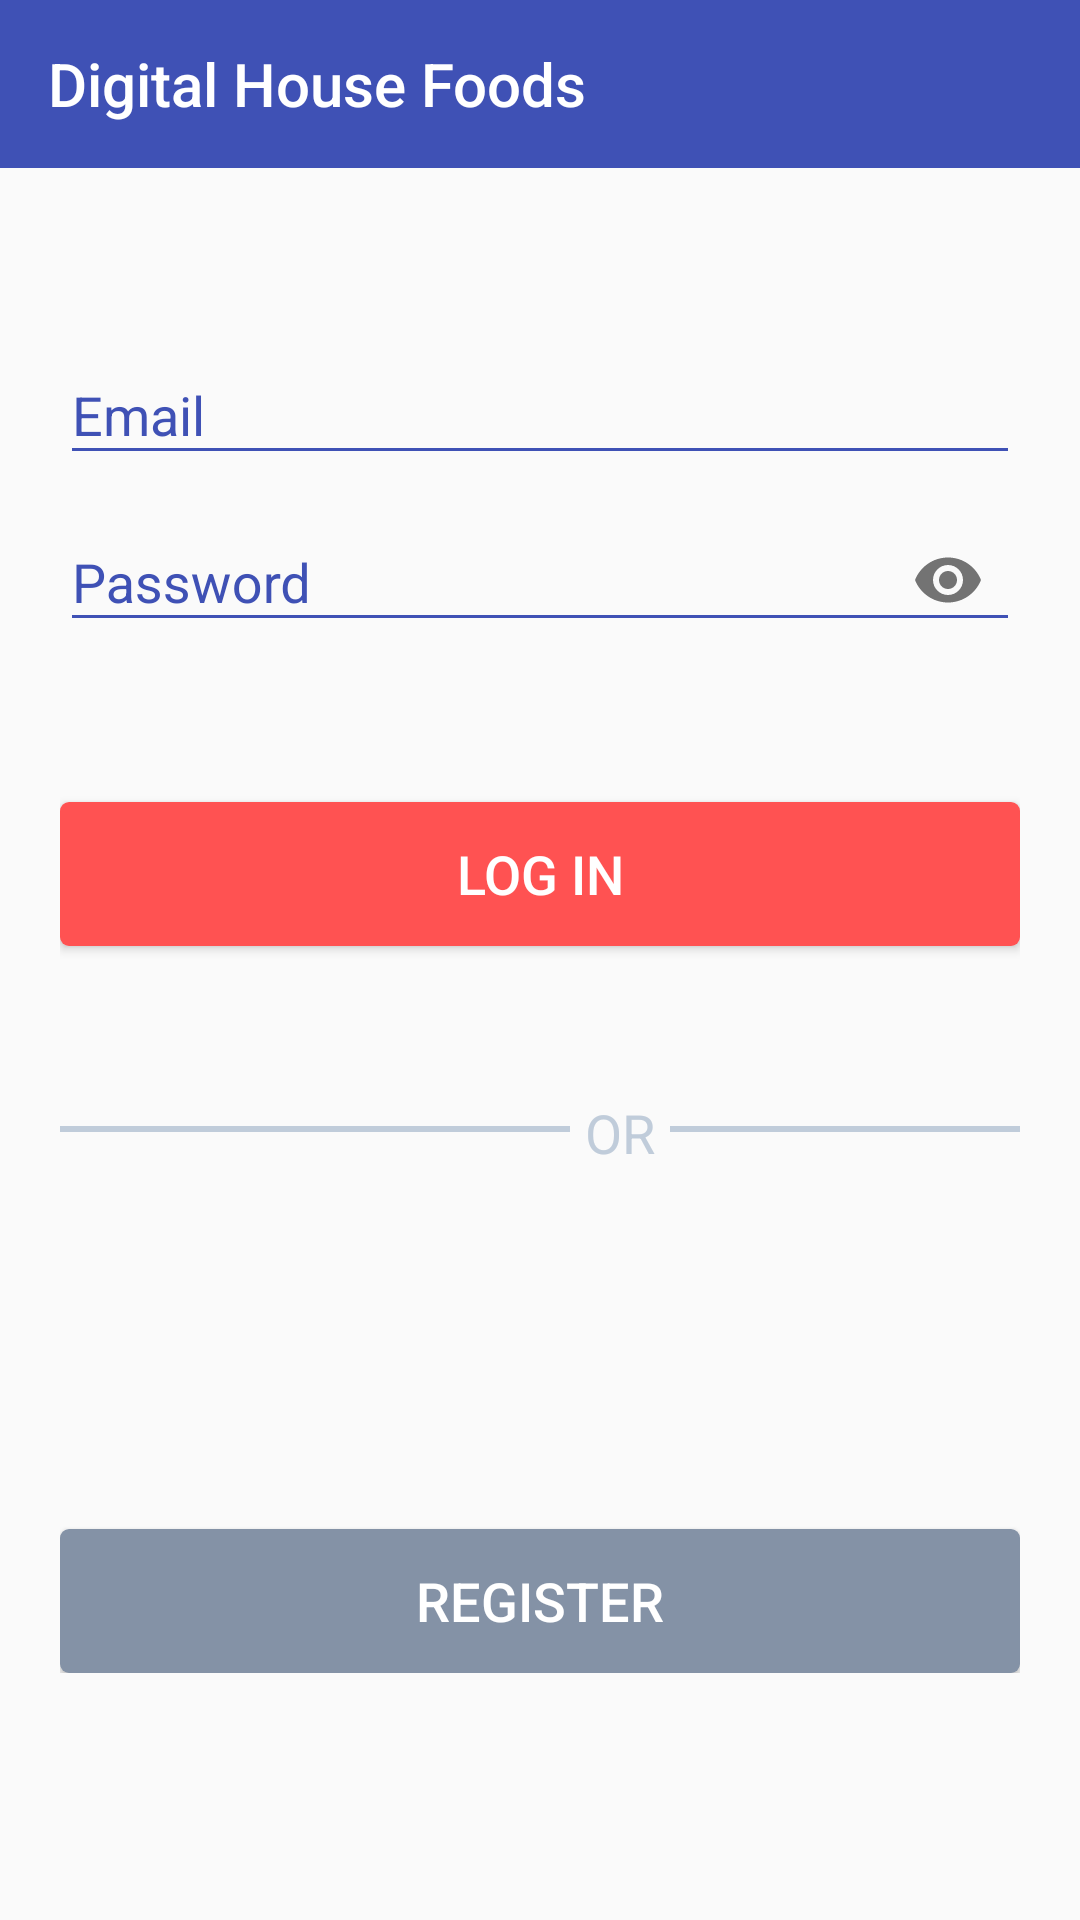

This screen was rendered from an Android layout file. Write that file and the resources it references.
<!-- AndroidManifest.xml: application theme AppTheme -->
<!-- res/layout/activity_login.xml -->
<?xml version="1.0" encoding="utf-8"?>
<androidx.constraintlayout.widget.ConstraintLayout xmlns:android="http://schemas.android.com/apk/res/android"
    xmlns:app="http://schemas.android.com/apk/res-auto"
    xmlns:tools="http://schemas.android.com/tools"
    android:layout_width="match_parent"
    android:layout_height="match_parent"
    tools:context=".ActivityLogin">


        

        <Toolbar
            android:id="@+id/registroToolbar"
            android:layout_width="match_parent"
            android:layout_height="wrap_content"
            android:background="@color/colorPrimary"
            android:title="@string/app_name"
            android:titleTextColor="@color/colorWhite"
            app:layout_constraintEnd_toEndOf="parent"
            app:layout_constraintStart_toStartOf="parent"
            app:layout_constraintTop_toTopOf="parent" />

        <LinearLayout
            android:layout_width="match_parent"
            android:layout_height="wrap_content"
            app:layout_constraintTop_toBottomOf="@+id/registroToolbar"
            android:orientation="vertical"
            android:layout_marginHorizontal="20dp"
            android:layout_marginTop="50dp">

            <com.google.android.material.textfield.TextInputLayout
                android:id="@+id/txtLoginEmail"
                android:theme="@style/TextInputLayoutAppearance"
                android:layout_width="match_parent"
                android:layout_height="wrap_content">

                <com.google.android.material.textfield.TextInputEditText
                    android:id="@+id/user"
                    android:layout_width="match_parent"
                    android:layout_height="wrap_content"
                    android:hint="@string/loginEmail" />
            </com.google.android.material.textfield.TextInputLayout>

            <com.google.android.material.textfield.TextInputLayout
                android:id="@+id/txtLoginPassword"
                android:theme="@style/TextInputLayoutAppearance"
                android:layout_width="match_parent"
                android:layout_height="wrap_content"
                app:passwordToggleEnabled="true">

                <com.google.android.material.textfield.TextInputEditText
                    android:id="@+id/password"
                    android:layout_width="match_parent"
                    android:layout_height="wrap_content"
                    android:hint="@string/loginPassword"
                    android:inputType="textPassword"/>
            </com.google.android.material.textfield.TextInputLayout>

            <Button
                android:id="@+id/btLogin"
                android:layout_width="match_parent"
                android:layout_height="wrap_content"
                android:text="@string/loginBtLogin"
                android:textColor="@color/colorWhite"
                android:textSize="18dp"
                android:background="@drawable/login_bt_login"
                android:layout_marginTop="50dp"/>

            <LinearLayout
                android:layout_width="match_parent"
                android:layout_height="wrap_content"
                android:orientation="horizontal"
                android:layout_marginTop="50dp">

                <LinearLayout
                    android:layout_width="170dp"
                    android:layout_height="2dp"
                    android:background="@color/colorLoginOr"
                    android:layout_marginTop="10dp"/>
                <TextView
                    android:layout_width="wrap_content"
                    android:layout_height="wrap_content"
                    android:text="@string/loginOr"
                    android:textSize="18dp"
                    android:textColor="@color/colorLoginOr"
                    android:layout_gravity="center_vertical"
                    android:layout_marginHorizontal="5dp"/>

                <LinearLayout
                    android:layout_width="match_parent"
                    android:layout_height="2dp"
                    android:background="@color/colorLoginOr"
                    android:gravity="center"
                    android:layout_marginTop="10dp"/>
            </LinearLayout>

            <Button
                android:id="@+id/btRegistro"
                android:layout_width="match_parent"
                android:layout_height="wrap_content"
                android:text="@string/loginBtRegister"
                android:textColor="@color/colorWhite"
                android:textSize="18dp"
                android:background="@drawable/login_bt_registrar"
                android:layout_marginTop="120dp"/>

        </LinearLayout>

</androidx.constraintlayout.widget.ConstraintLayout>
<!-- resources referenced by this layout -->
<resources>
  <color name="colorLoginOr">#C0CCDA</color>
  <color name="colorPrimary">#3F51B5</color>
  <color name="colorWhite">#FFFFFF</color>
  <!-- drawable login_bt_login (drawable) -->
  <?xml version="1.0" encoding="utf-8"?>
  <shape
      android:shape="rectangle"
      xmlns:android="http://schemas.android.com/apk/res/android">
      <corners android:radius="3dp"/>
      <solid android:color="@color/colorBtLogin"/>
  </shape>
  <!-- drawable login_bt_registrar (drawable) -->
  <?xml version="1.0" encoding="utf-8"?>
  <shape
      android:shape="rectangle"
      xmlns:android="http://schemas.android.com/apk/res/android">
      <corners android:radius="3dp"/>
      <solid android:color="@color/colorBtResitrar"/>
  </shape>
  <string name="app_name">Digital House Foods</string>
  <string name="loginBtLogin">Log in</string>
  <string name="loginBtRegister">Register</string>
  <string name="loginEmail">Email</string>
  <string name="loginOr">OR</string>
  <string name="loginPassword">Password</string>
  <style name="TextInputLayoutAppearance" parent="Widget.Design.TextInputLayout">
          
          <item name="android:textColor">@color/colorPrimary</item>
          <item name="android:textColorHint">@color/colorPrimary</item>
          <item name="colorControlNormal">@color/colorPrimary</item>
          <item name="colorControlActivated">@color/colorPrimary</item>
          <item name="colorControlHighlight">@color/colorPrimary</item>
      </style>
  <style name="AppTheme" parent="Theme.AppCompat.Light.NoActionBar">
          
          <item name="colorPrimary">@color/colorPrimary</item>
          <item name="colorPrimaryDark">@color/colorPrimaryDark</item>
      </style>
  <color name="colorBtLogin">#FF5252</color>
  <color name="colorBtResitrar">#8492A6</color>
  <color name="colorPrimaryDark">#303F9F</color>
</resources>
